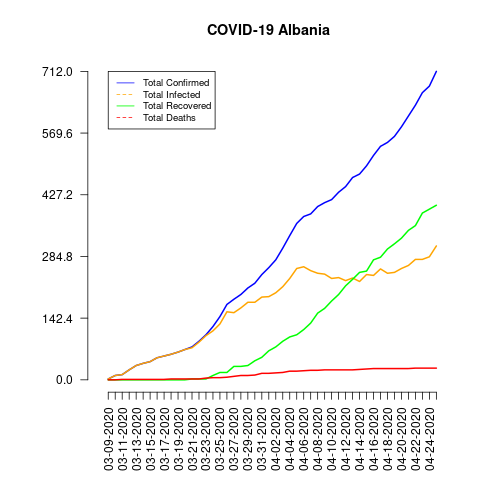

Source data for this figure (header and first rows):
date, total_confirmed, total_deaths, total_recovered, total_infected, mortality_rate, recovery_rate, daily_growth_rate
03-09-2020, 2, 0, 0, 2, 0.0, 0.0, 0
03-10-2020, 10, 0, 0, 10, 0.0, 0.0, 4.0
03-11-2020, 12, 1, 0, 12, 8.33, 0.0, 0.2
03-12-2020, 23, 1, 0, 23, 4.35, 0.0, 0.9167
03-13-2020, 33, 1, 0, 33, 3.03, 0.0, 0.4348
03-14-2020, 38, 1, 0, 38, 2.63, 0.0, 0.1515
03-15-2020, 42, 1, 0, 42, 2.38, 0.0, 0.1053
03-16-2020, 51, 1, 0, 51, 1.96, 0.0, 0.2143
03-17-2020, 55, 1, 0, 55, 1.82, 0.0, 0.07843
03-18-2020, 59, 2, 0, 59, 3.39, 0.0, 0.07273
03-19-2020, 64, 2, 0, 64, 3.13, 0.0, 0.08475
03-20-2020, 70, 2, 0, 70, 2.86, 0.0, 0.09375
03-21-2020, 76, 2, 2, 74, 2.63, 2.63, 0.08571
03-22-2020, 89, 2, 2, 87, 2.25, 2.25, 0.1711
03-23-2020, 104, 4, 2, 102, 3.85, 1.92, 0.1685
03-24-2020, 123, 5, 10, 113, 4.07, 8.13, 0.1827
03-25-2020, 146, 5, 17, 129, 3.42, 11.64, 0.187
03-26-2020, 174, 6, 17, 157, 3.45, 9.77, 0.1918
03-27-2020, 186, 8, 31, 155, 4.3, 16.67, 0.06897
03-28-2020, 197, 10, 31, 166, 5.08, 15.74, 0.05914
03-29-2020, 212, 10, 33, 179, 4.72, 15.57, 0.07614
03-30-2020, 223, 11, 44, 179, 4.93, 19.73, 0.05189
03-31-2020, 243, 15, 52, 191, 6.17, 21.4, 0.08969
04-01-2020, 259, 15, 67, 192, 5.79, 25.87, 0.06584
04-02-2020, 277, 16, 76, 201, 5.78, 27.44, 0.0695
04-03-2020, 304, 17, 89, 215, 5.59, 29.28, 0.09747
04-04-2020, 333, 20, 99, 234, 6.01, 29.73, 0.09539
04-05-2020, 361, 20, 104, 257, 5.54, 28.81, 0.08408
04-06-2020, 377, 21, 116, 261, 5.57, 30.77, 0.04432
04-07-2020, 383, 22, 131, 252, 5.74, 34.2, 0.01592
04-08-2020, 400, 22, 154, 246, 5.5, 38.5, 0.04439
04-09-2020, 409, 23, 165, 244, 5.62, 40.34, 0.0225
04-10-2020, 416, 23, 182, 234, 5.53, 43.75, 0.01711
04-11-2020, 433, 23, 197, 236, 5.31, 45.5, 0.04087
04-12-2020, 446, 23, 217, 229, 5.16, 48.65, 0.03002
04-13-2020, 467, 23, 232, 235, 4.93, 49.68, 0.04709
04-14-2020, 475, 24, 248, 227, 5.05, 52.21, 0.01713
04-15-2020, 494, 25, 251, 243, 5.06, 50.81, 0.04
04-16-2020, 518, 26, 277, 241, 5.02, 53.47, 0.04858
04-17-2020, 539, 26, 283, 256, 4.82, 52.5, 0.04054
04-18-2020, 548, 26, 302, 246, 4.74, 55.11, 0.0167
04-19-2020, 562, 26, 314, 248, 4.63, 55.87, 0.02555
04-20-2020, 584, 26, 327, 257, 4.45, 55.99, 0.03915
04-21-2020, 609, 26, 345, 264, 4.27, 56.65, 0.04281
04-22-2020, 634, 27, 356, 278, 4.26, 56.15, 0.04105
04-23-2020, 663, 27, 385, 278, 4.07, 58.07, 0.04574
04-24-2020, 678, 27, 394, 284, 3.98, 58.11, 0.02262
04-25-2020, 712, 27, 403, 309, 3.79, 56.6, 0.05015
